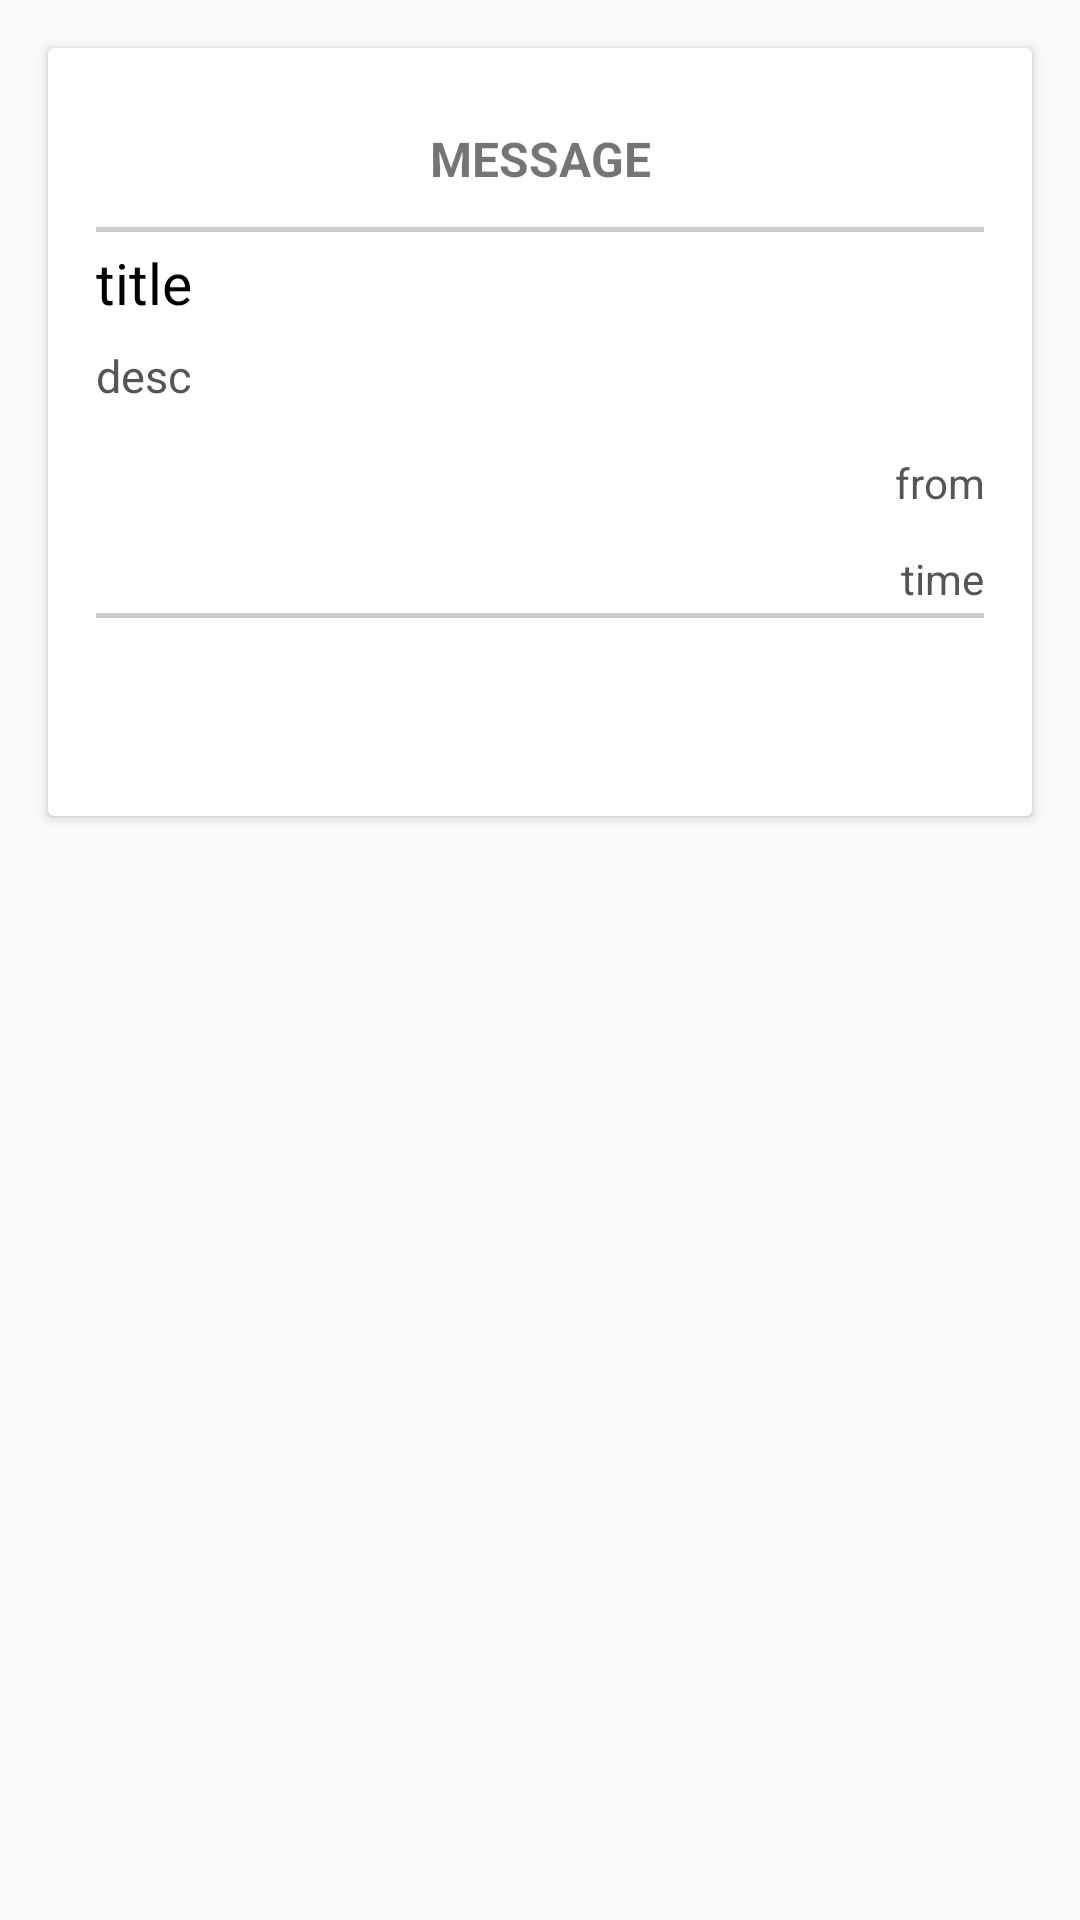

Reconstruct the res/layout file that produces this screen, plus the resources it refers to.
<!-- AndroidManifest.xml: application theme AppTheme -->
<!-- res/layout/activity_message_useron_click.xml -->
<RelativeLayout xmlns:android="http://schemas.android.com/apk/res/android"
    android:layout_width="match_parent"
    android:layout_height="match_parent"
    xmlns:app="http://schemas.android.com/apk/res-auto"
    xmlns:card_view="http://schemas.android.com/tools">
    <android.support.v7.widget.CardView
        android:layout_width="match_parent"
        android:layout_height="wrap_content"
        android:layout_margin="16dp">
        <LinearLayout
            android:layout_width="match_parent"
            android:layout_height="wrap_content"
            android:orientation="vertical">

            <LinearLayout
                android:layout_width="match_parent"
                android:layout_height="wrap_content"
                android:orientation="vertical"
                android:padding="16dp">
                <TextView
                    android:id="@+id/Message"
                    android:layout_width="match_parent"
                    android:layout_height="wrap_content"
                    android:gravity="center"
                    android:padding="10dp"
                    android:text="Message"
                    android:textAllCaps="true"
                    android:textSize="16sp"
                    android:textStyle="bold" />

                <View
                    android:layout_width="match_parent"
                    android:layout_height="1.5dp"
                    android:layout_marginTop="2dp"
                    android:layout_below="@+id/timestamp"
                    android:background="#cccccc" />

                <TextView
                    android:id="@+id/msgtitle"
                    android:layout_width="match_parent"
                    android:layout_height="wrap_content"
                    android:layout_marginTop="4dp"
                    android:layout_marginBottom="8dp"
                    android:text="title"
                    android:textColor="#000"
                    android:textSize="19sp" />

                <TextView
                    android:id="@+id/msgdesc"
                    android:layout_width="match_parent"
                    android:layout_height="wrap_content"
                    android:layout_marginBottom="8dp"
                    android:text="desc"
                    android:textSize="15sp"
                    android:textColor="#555" />
                <TextView
                    android:id="@+id/msgfrom"
                    android:layout_width="match_parent"
                    android:layout_marginTop="8dp"
                    android:layout_height="wrap_content"
                    android:text="from"
                    android:gravity="right"
                    android:textColor="#555" />
                <TextView
                    android:id="@+id/msgtimesstamp"
                    android:layout_width="match_parent"
                    android:layout_height="wrap_content"
                    android:layout_marginTop="8dp"
                    android:paddingTop="5dp"
                    android:gravity="right"
                    android:text="time"
                    android:textColor="#555" />

                <View
                    android:layout_width="match_parent"
                    android:layout_height="1.5dp"
                    android:layout_marginTop="2dp"
                    android:layout_below="@+id/timestamp"
                    android:background="#cccccc" />

                <ImageButton
                    android:id="@+id/delete"
                    android:layout_width="50dp"
                    android:layout_height="50dp"
                    android:layout_gravity="left"
                    android:backgroundTint="@color/white"
                    android:src="@drawable/baseline_delete_black_24dp" />


            </LinearLayout>

        </LinearLayout>
    </android.support.v7.widget.CardView>
</RelativeLayout>
<!-- resources referenced by this layout -->
<resources>
  <color name="white">#ffffff</color>
  <style name="AppTheme" parent="Theme.AppCompat.Light.DarkActionBar">
          
          <item name="colorPrimary">@color/colorPrimary</item>
          <item name="colorPrimaryDark">@color/colorPrimaryDark</item>
          <item name="colorAccent">@color/colorAccent</item>
      </style>
  <color name="colorPrimary">#212121</color>
  <color name="colorPrimaryDark">#424242</color>
  <color name="colorAccent">#00c853</color>
</resources>
